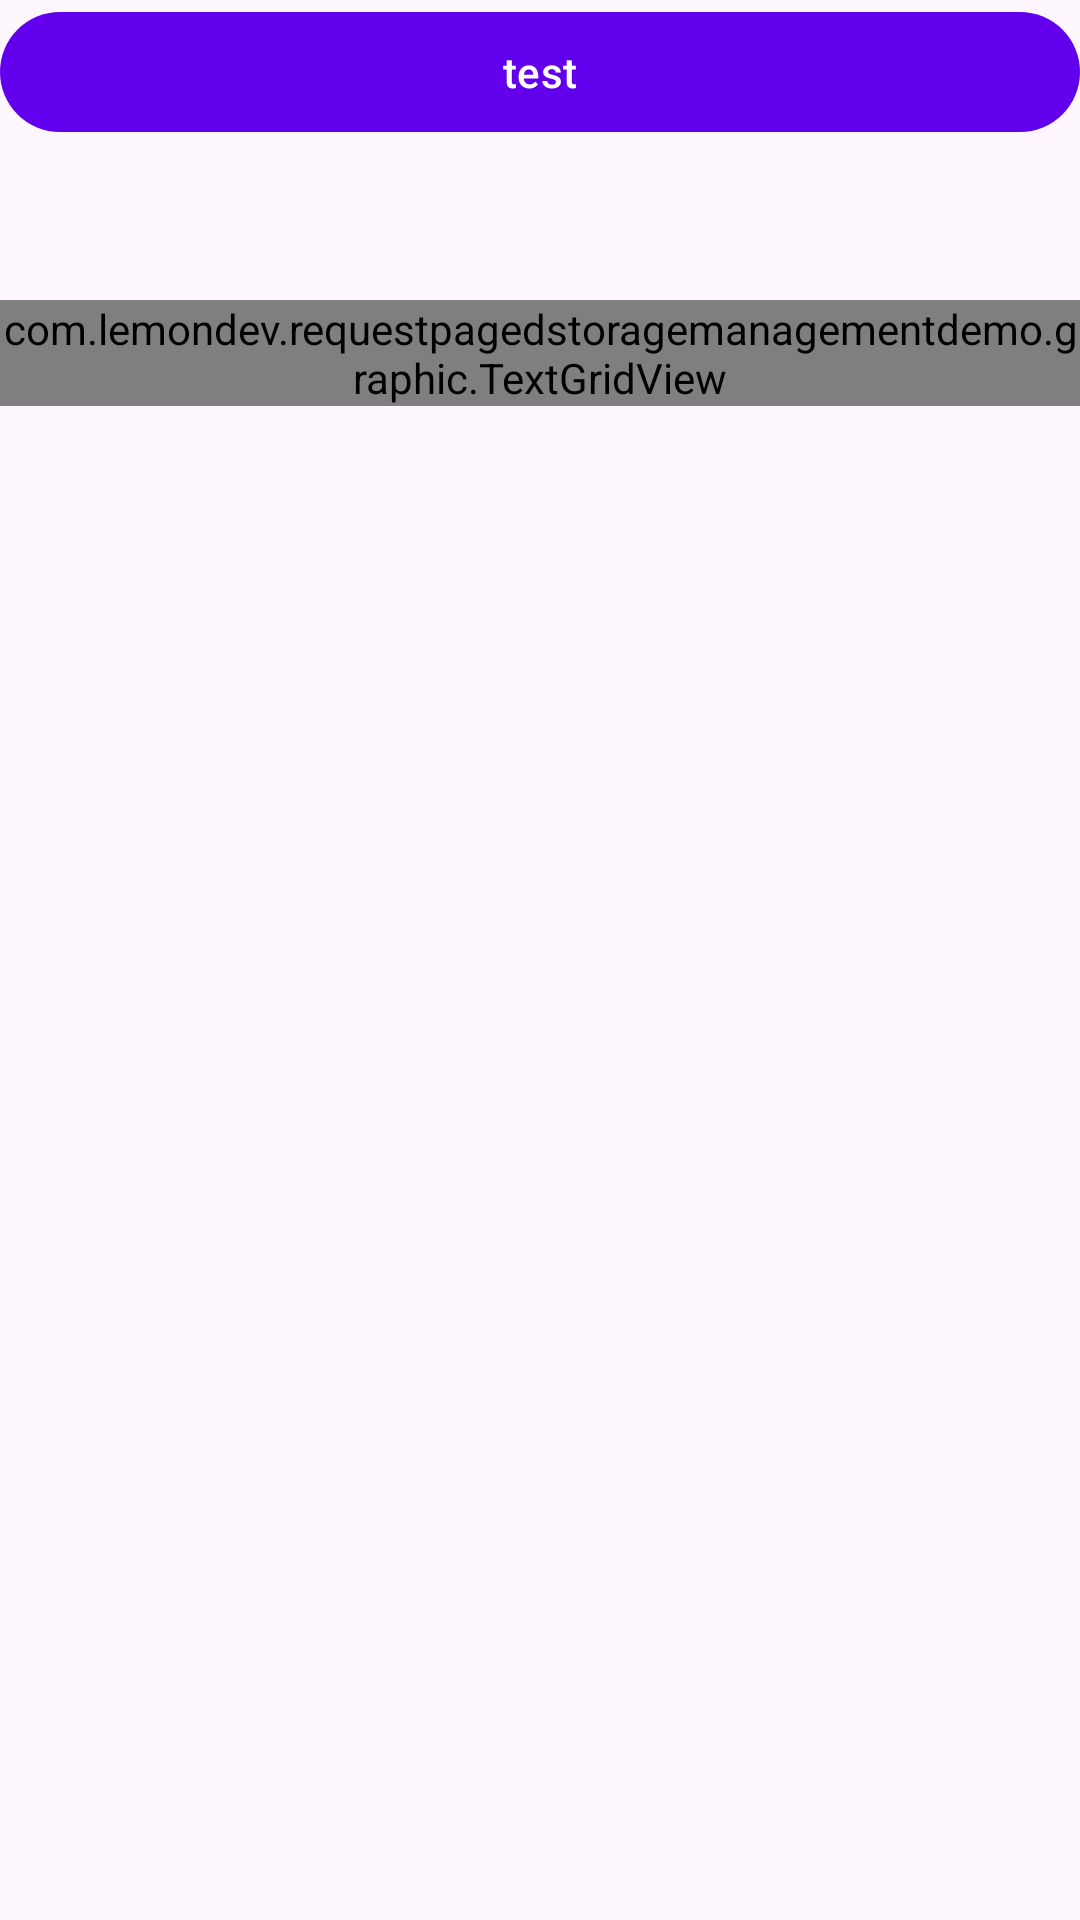

Produce the Android XML layout that renders to this screen, including the resource entries it uses.
<!-- AndroidManifest.xml: application theme Theme.RequestPagedStorageManagementDemo -->
<!-- res/layout/activity_test.xml -->
<?xml version="1.0" encoding="utf-8"?>
<androidx.constraintlayout.widget.ConstraintLayout xmlns:android="http://schemas.android.com/apk/res/android"
    xmlns:app="http://schemas.android.com/apk/res-auto"
    xmlns:tools="http://schemas.android.com/tools"
    android:layout_width="match_parent"
    android:layout_height="match_parent"
    tools:context=".TestActivity">

    <com.google.android.material.button.MaterialButton
        android:id="@+id/test_btn"
        android:layout_width="match_parent"
        android:layout_height="wrap_content"
        android:text="test"
        app:layout_constraintStart_toStartOf="parent"
        app:layout_constraintTop_toTopOf="parent" />

    <com.lemondev.requestpagedstoragemanagementdemo.graphic.TextGridView
        android:id="@+id/text_grid_view"
        android:layout_width="wrap_content"
        android:layout_height="wrap_content"
        android:layout_marginTop="52dp"
        android:text="88"
        android:textSize="20sp"
        app:layout_constraintEnd_toEndOf="parent"
        app:layout_constraintStart_toStartOf="parent"
        app:layout_constraintTop_toBottomOf="@+id/test_btn" />

</androidx.constraintlayout.widget.ConstraintLayout>
<!-- resources referenced by this layout -->
<resources>
  <style name="Theme.RequestPagedStorageManagementDemo" parent="Theme.Material3.Light.NoActionBar">
          
          <item name="colorPrimary">@color/purple_500</item>
          <item name="colorPrimaryVariant">@color/purple_700</item>
          <item name="colorOnPrimary">@color/white</item>
          
          <item name="colorSecondary">@color/teal_200</item>
          <item name="colorSecondaryVariant">@color/teal_700</item>
          <item name="colorOnSecondary">@color/black</item>
          
          <item name="android:statusBarColor" tools:targetApi="l">@android:color/transparent</item>
          
          <item name="android:windowDrawsSystemBarBackgrounds">true</item>
          <item name="android:windowLightStatusBar">true</item>
          <item name="android:windowTranslucentStatus">true</item>
  
  
  
          <item name="android:navigationBarColor">@android:color/transparent</item>
  
      </style>
  <color name="purple_500">#FF6200EE</color>
  <color name="purple_700">#FF3700B3</color>
  <color name="white">#FFFFFFFF</color>
  <color name="teal_200">#FF03DAC5</color>
  <color name="teal_700">#FF018786</color>
  <color name="black">#FF000000</color>
</resources>
